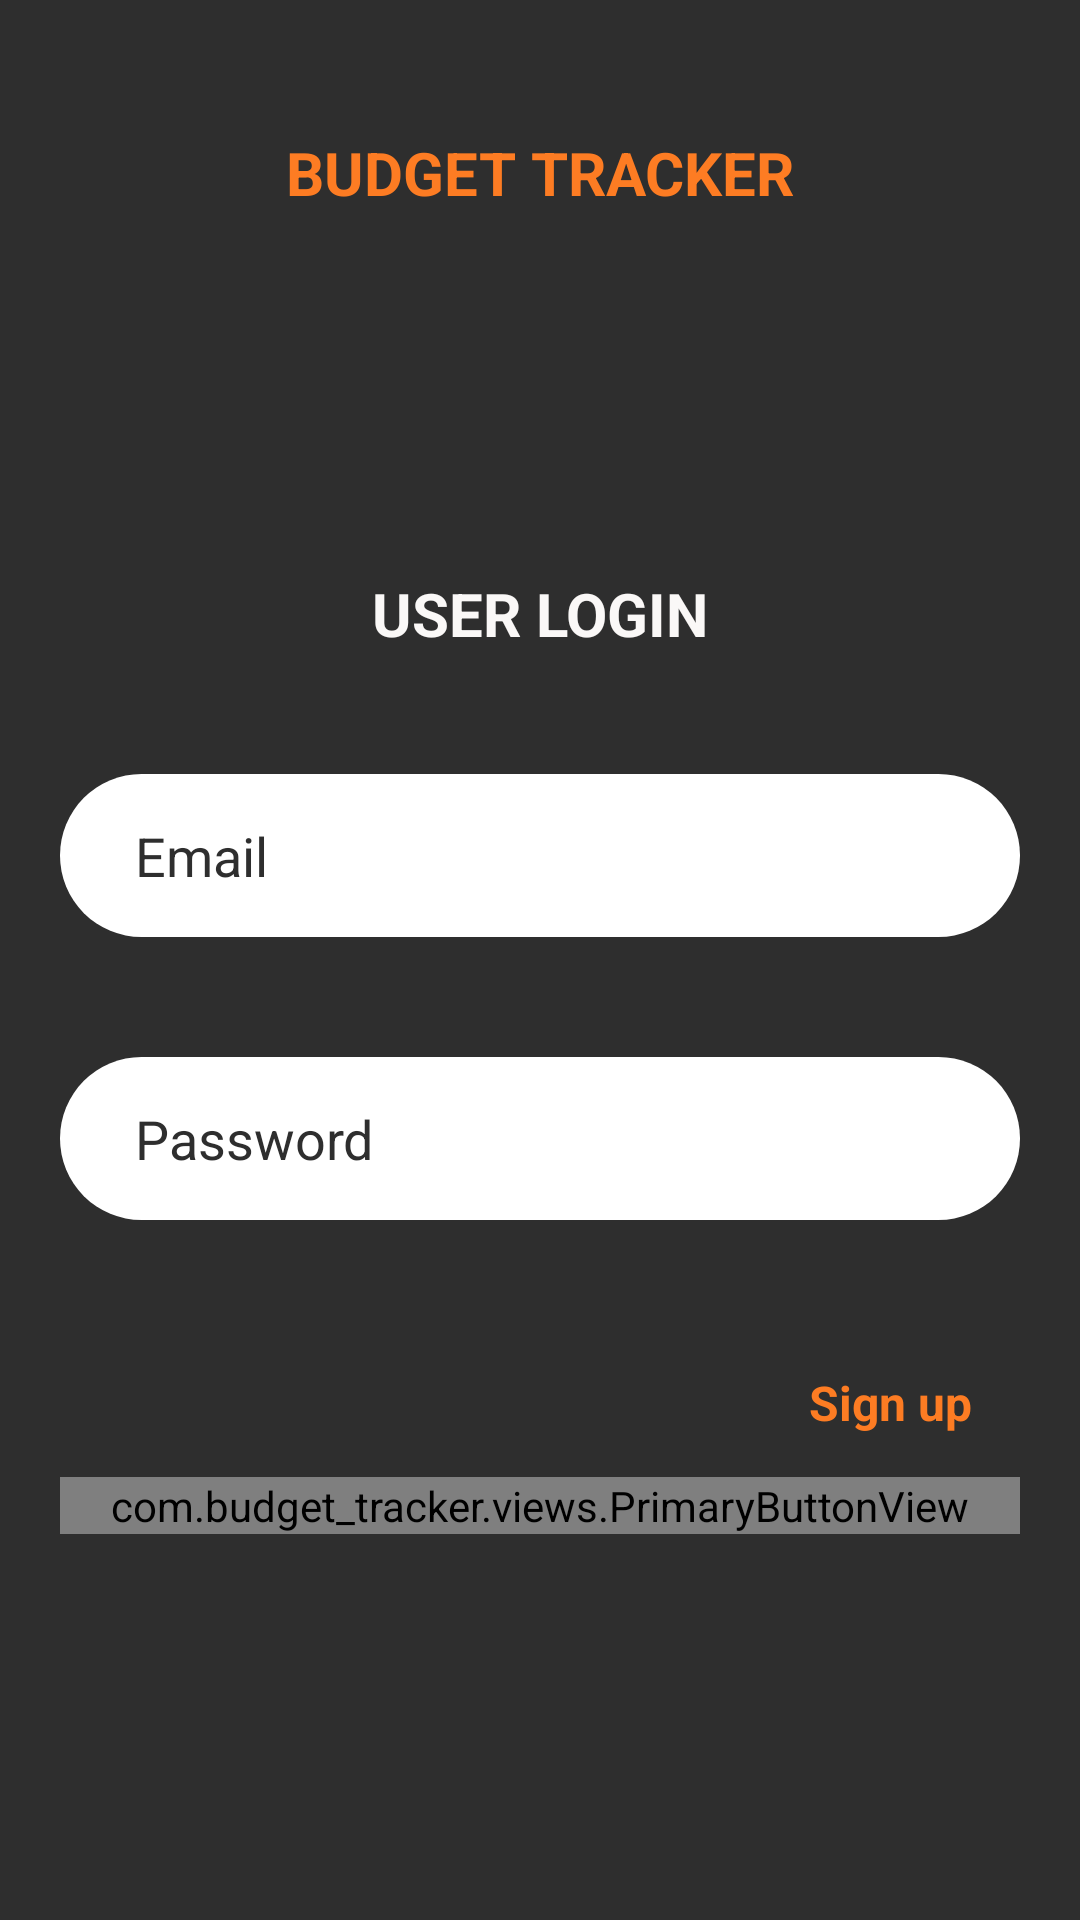

Write the Android layout XML for this screen, with the resource values it uses.
<!-- AndroidManifest.xml: activity theme Theme.AppCompat.NoActionBar -->
<!-- res/layout/fragment_login.xml -->
<?xml version="1.0" encoding="utf-8"?>
<androidx.constraintlayout.widget.ConstraintLayout
    xmlns:android="http://schemas.android.com/apk/res/android"
    xmlns:app="http://schemas.android.com/apk/res-auto"
    xmlns:tools="http://schemas.android.com/tools"
    android:layout_width="match_parent"
    android:layout_height="match_parent"
    android:background="@color/light_black"
    android:padding="20dp">

    <androidx.core.widget.NestedScrollView
        android:layout_width="match_parent"
        android:layout_height="wrap_content"
        app:layout_constraintEnd_toEndOf="parent"
        app:layout_constraintStart_toStartOf="parent"
        app:layout_constraintTop_toTopOf="parent">

    <LinearLayout
        android:layout_width="match_parent"
        android:layout_height="match_parent"
        android:orientation="vertical"
        >

        <TextView
            android:id="@+id/tv_title1"
            android:layout_width="match_parent"
            android:layout_height="wrap_content"
            android:layout_marginStart="16dp"
            android:layout_marginTop="24dp"
            android:layout_marginEnd="16dp"
            android:text="BUDGET TRACKER"
            android:textColor="@color/common_orange"
            android:textSize="20sp"
            android:textStyle="bold"
            android:gravity="center"/>

        <ImageView
            android:id="@+id/iv_logo"
            android:layout_width="80dp"
            android:layout_height="80dp"
            app:srcCompat="@drawable/budget_tracker_logo"
            android:layout_marginTop="16dp"
            android:layout_gravity="center_horizontal"/>

        <TextView
            android:id="@+id/tv_title"
            android:layout_width="match_parent"
            android:layout_height="wrap_content"
            android:layout_marginStart="16dp"
            android:layout_marginTop="24dp"
            android:layout_marginEnd="16dp"
            android:text="@string/login_title"
            android:textColor="@color/common_view_title"
            android:textSize="20sp"
            android:textStyle="bold"
            android:gravity="center"
           />

        <EditText
            android:id="@+id/v_input_field"
            android:layout_width="match_parent"
            android:layout_height="wrap_content"
            android:paddingTop="15dp"
            android:paddingBottom="15dp"
            android:paddingStart="25dp"
            android:paddingEnd="25dp"
            android:textColor="@color/black"
            android:singleLine="true"
            android:lines="1"
            android:maxLength="50"
            android:hint="Email"
            android:layout_marginTop="40dp"
            android:textColorHint="@color/light_black"
            android:background="@drawable/input_field_background"/>


        <EditText
            android:id="@+id/v_password_field"
            android:layout_width="match_parent"
            android:layout_height="wrap_content"
            android:paddingTop="15dp"
            android:paddingBottom="15dp"
            android:paddingStart="25dp"
            android:paddingEnd="25dp"
            android:singleLine="true"
            android:lines="1"
            android:maxLength="50"
            android:hint="Password"
            android:layout_marginTop="40dp"
            android:textColor="@color/black"
            android:textColorHint="@color/light_black"
            android:background="@drawable/input_field_background"/>


        <TextView
            android:id="@+id/tv_sign_up"
            android:layout_width="wrap_content"
            android:layout_height="wrap_content"
            android:background="?attr/selectableItemBackground"
            android:text="Sign up"
            android:textColor="@color/common_orange"
            android:textSize="16dp"
            android:textStyle="bold"
            android:layout_gravity="end"
            android:layout_marginEnd="16dp"
            android:layout_marginTop="50dp"/>

        <com.budget_tracker.views.PrimaryButtonView
            android:id="@+id/v_login_button"
            android:layout_width="match_parent"
            android:layout_height="wrap_content"
            android:layout_marginTop="14dp"/>


    </LinearLayout>
    </androidx.core.widget.NestedScrollView>

</androidx.constraintlayout.widget.ConstraintLayout>
<!-- resources referenced by this layout -->
<resources>
  <color name="black">#FF000000</color>
  <color name="common_orange">#FD7C23</color>
  <color name="common_view_title">#FAF8F7</color>
  <color name="light_black">#2E2E2E</color>
  <!-- drawable budget_tracker_logo: png bitmap (drawable, 2742 bytes) -->
  <!-- drawable input_field_background (drawable) -->
  <?xml version="1.0" encoding="utf-8"?>
  <shape xmlns:android="http://schemas.android.com/apk/res/android"
      android:shape="rectangle"
      android:padding="10dp">
  
      <solid android:color="#FFFFFF" />
      <corners
          android:radius="30dp" />
  </shape>
  <string name="login_title">USER LOGIN</string>
</resources>
